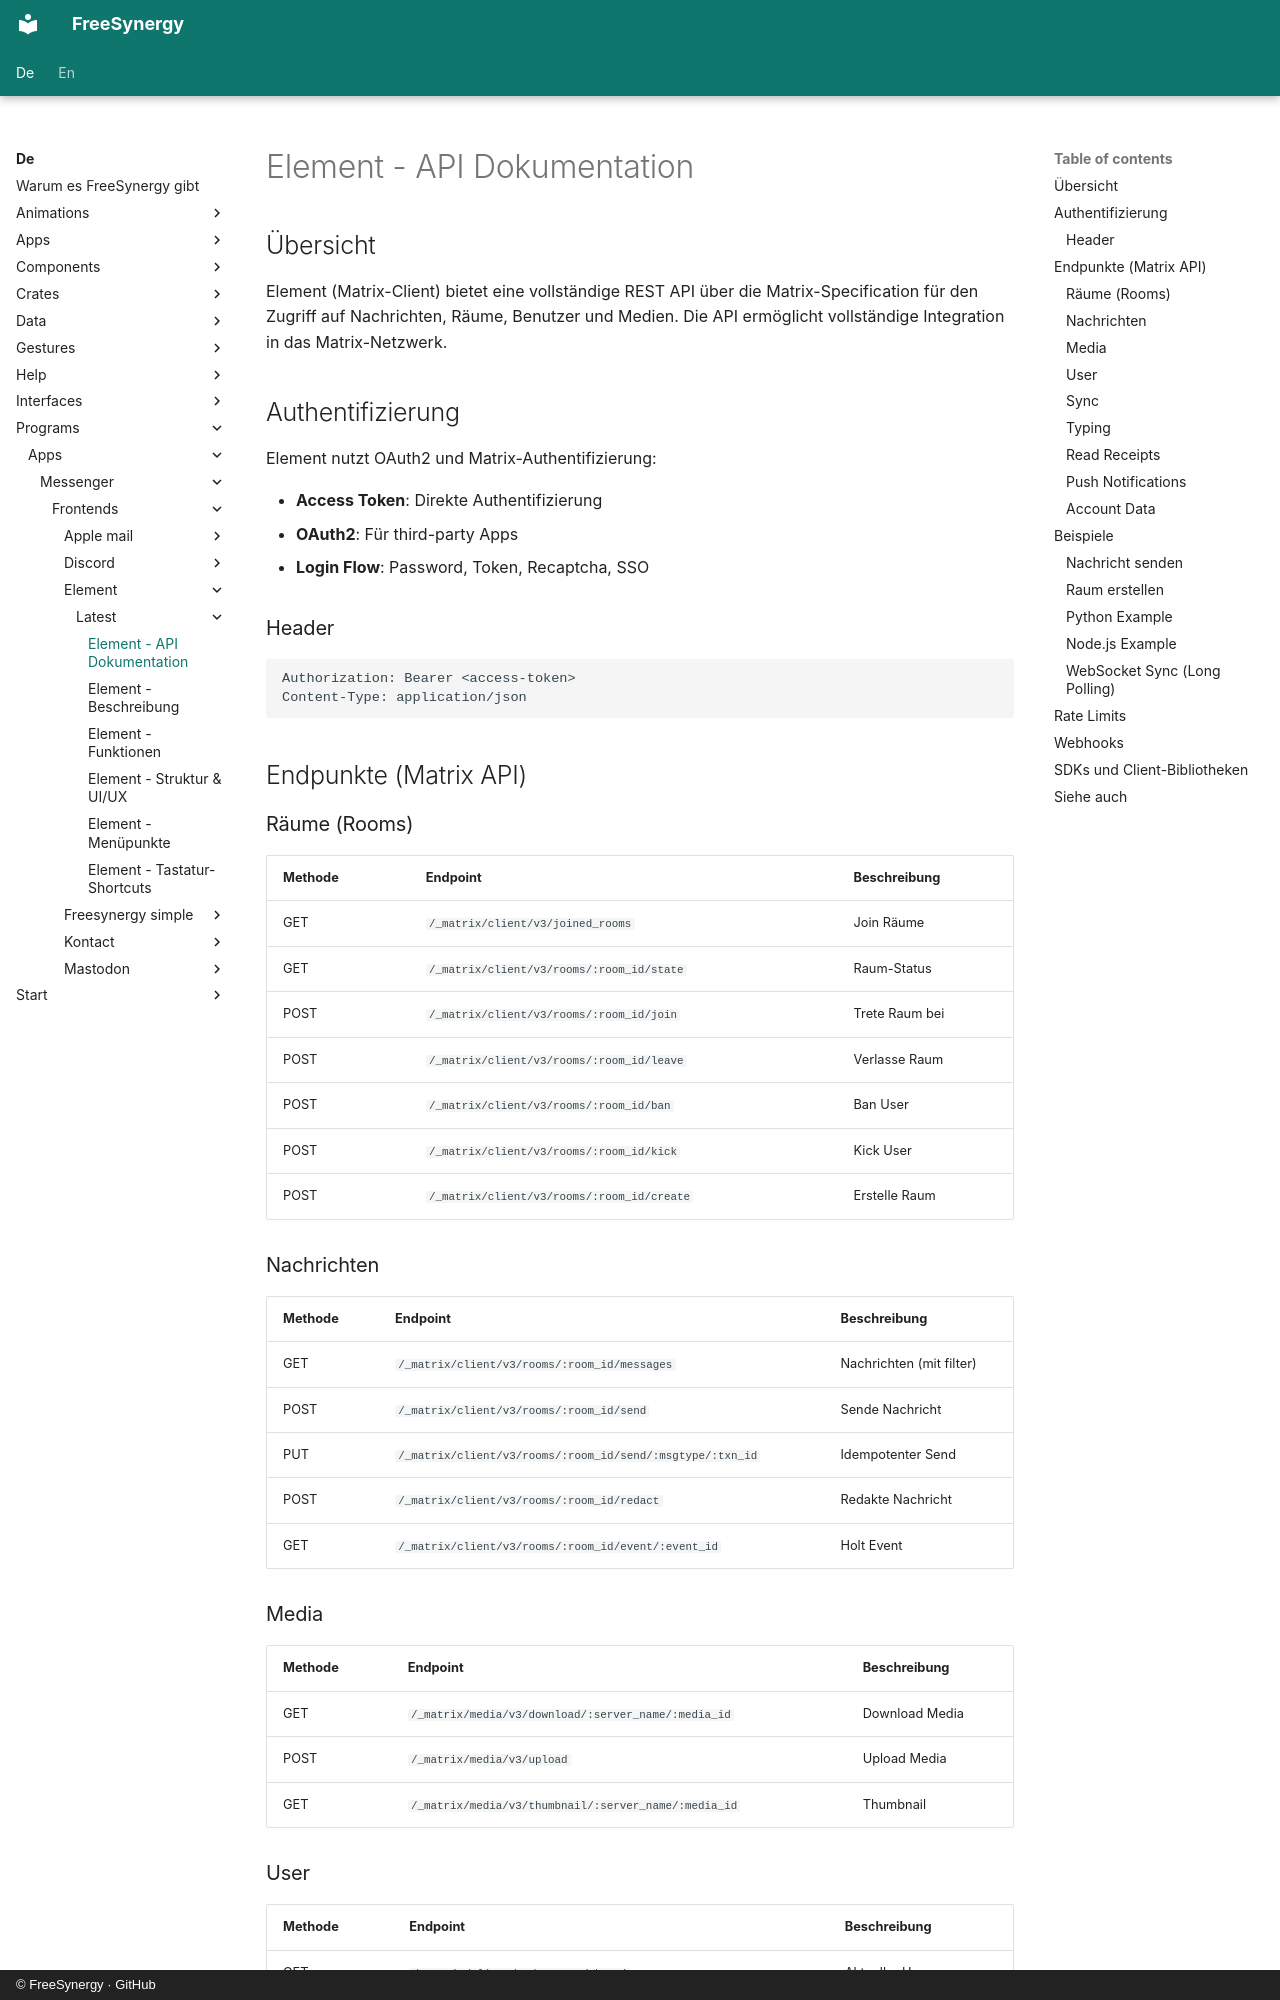

repository: FreeSynergy/fs-documentation · page: de/programs/apps/messenger/frontends/element/latest/api/index.html · generator: mkdocs · copyright: © FreeSynergy · GitHub

# Element - API Dokumentation

## Übersicht
Element (Matrix-Client) bietet eine vollständige REST API über die Matrix-Specification für den Zugriff auf Nachrichten, Räume, Benutzer und Medien. Die API ermöglicht vollständige Integration in das Matrix-Netzwerk.

## Authentifizierung
Element nutzt OAuth2 und Matrix-Authentifizierung:

- **Access Token**: Direkte Authentifizierung
- **OAuth2**: Für third-party Apps
- **Login Flow**: Password, Token, Recaptcha, SSO

### Header
```
Authorization: Bearer <access-token>
Content-Type: application/json
```

## Endpunkte (Matrix API)

### Räume (Rooms)
| Methode | Endpoint | Beschreibung |
|---------|----------|--------------|
| GET | `/_matrix/client/v3/joined_rooms` | Join Räume |
| GET | `/_matrix/client/v3/rooms/:room_id/state` | Raum-Status |
| POST | `/_matrix/client/v3/rooms/:room_id/join` | Trete Raum bei |
| POST | `/_matrix/client/v3/rooms/:room_id/leave` | Verlasse Raum |
| POST | `/_matrix/client/v3/rooms/:room_id/ban` | Ban User |
| POST | `/_matrix/client/v3/rooms/:room_id/kick` | Kick User |
| POST | `/_matrix/client/v3/rooms/:room_id/create` | Erstelle Raum |

### Nachrichten
| Methode | Endpoint | Beschreibung |
|---------|----------|--------------|
| GET | `/_matrix/client/v3/rooms/:room_id/messages` | Nachrichten (mit filter) |
| POST | `/_matrix/client/v3/rooms/:room_id/send` | Sende Nachricht |
| PUT | `/_matrix/client/v3/rooms/:room_id/send/:msgtype/:txn_id` | Idempotenter Send |
| POST | `/_matrix/client/v3/rooms/:room_id/redact` | Redakte Nachricht |
| GET | `/_matrix/client/v3/rooms/:room_id/event/:event_id` | Holt Event |

### Media
| Methode | Endpoint | Beschreibung |
|---------|----------|--------------|
| GET | `/_matrix/media/v3/download/:server_name/:media_id` | Download Media |
| POST | `/_matrix/media/v3/upload` | Upload Media |
| GET | `/_matrix/media/v3/thumbnail/:server_name/:media_id` | Thumbnail |
